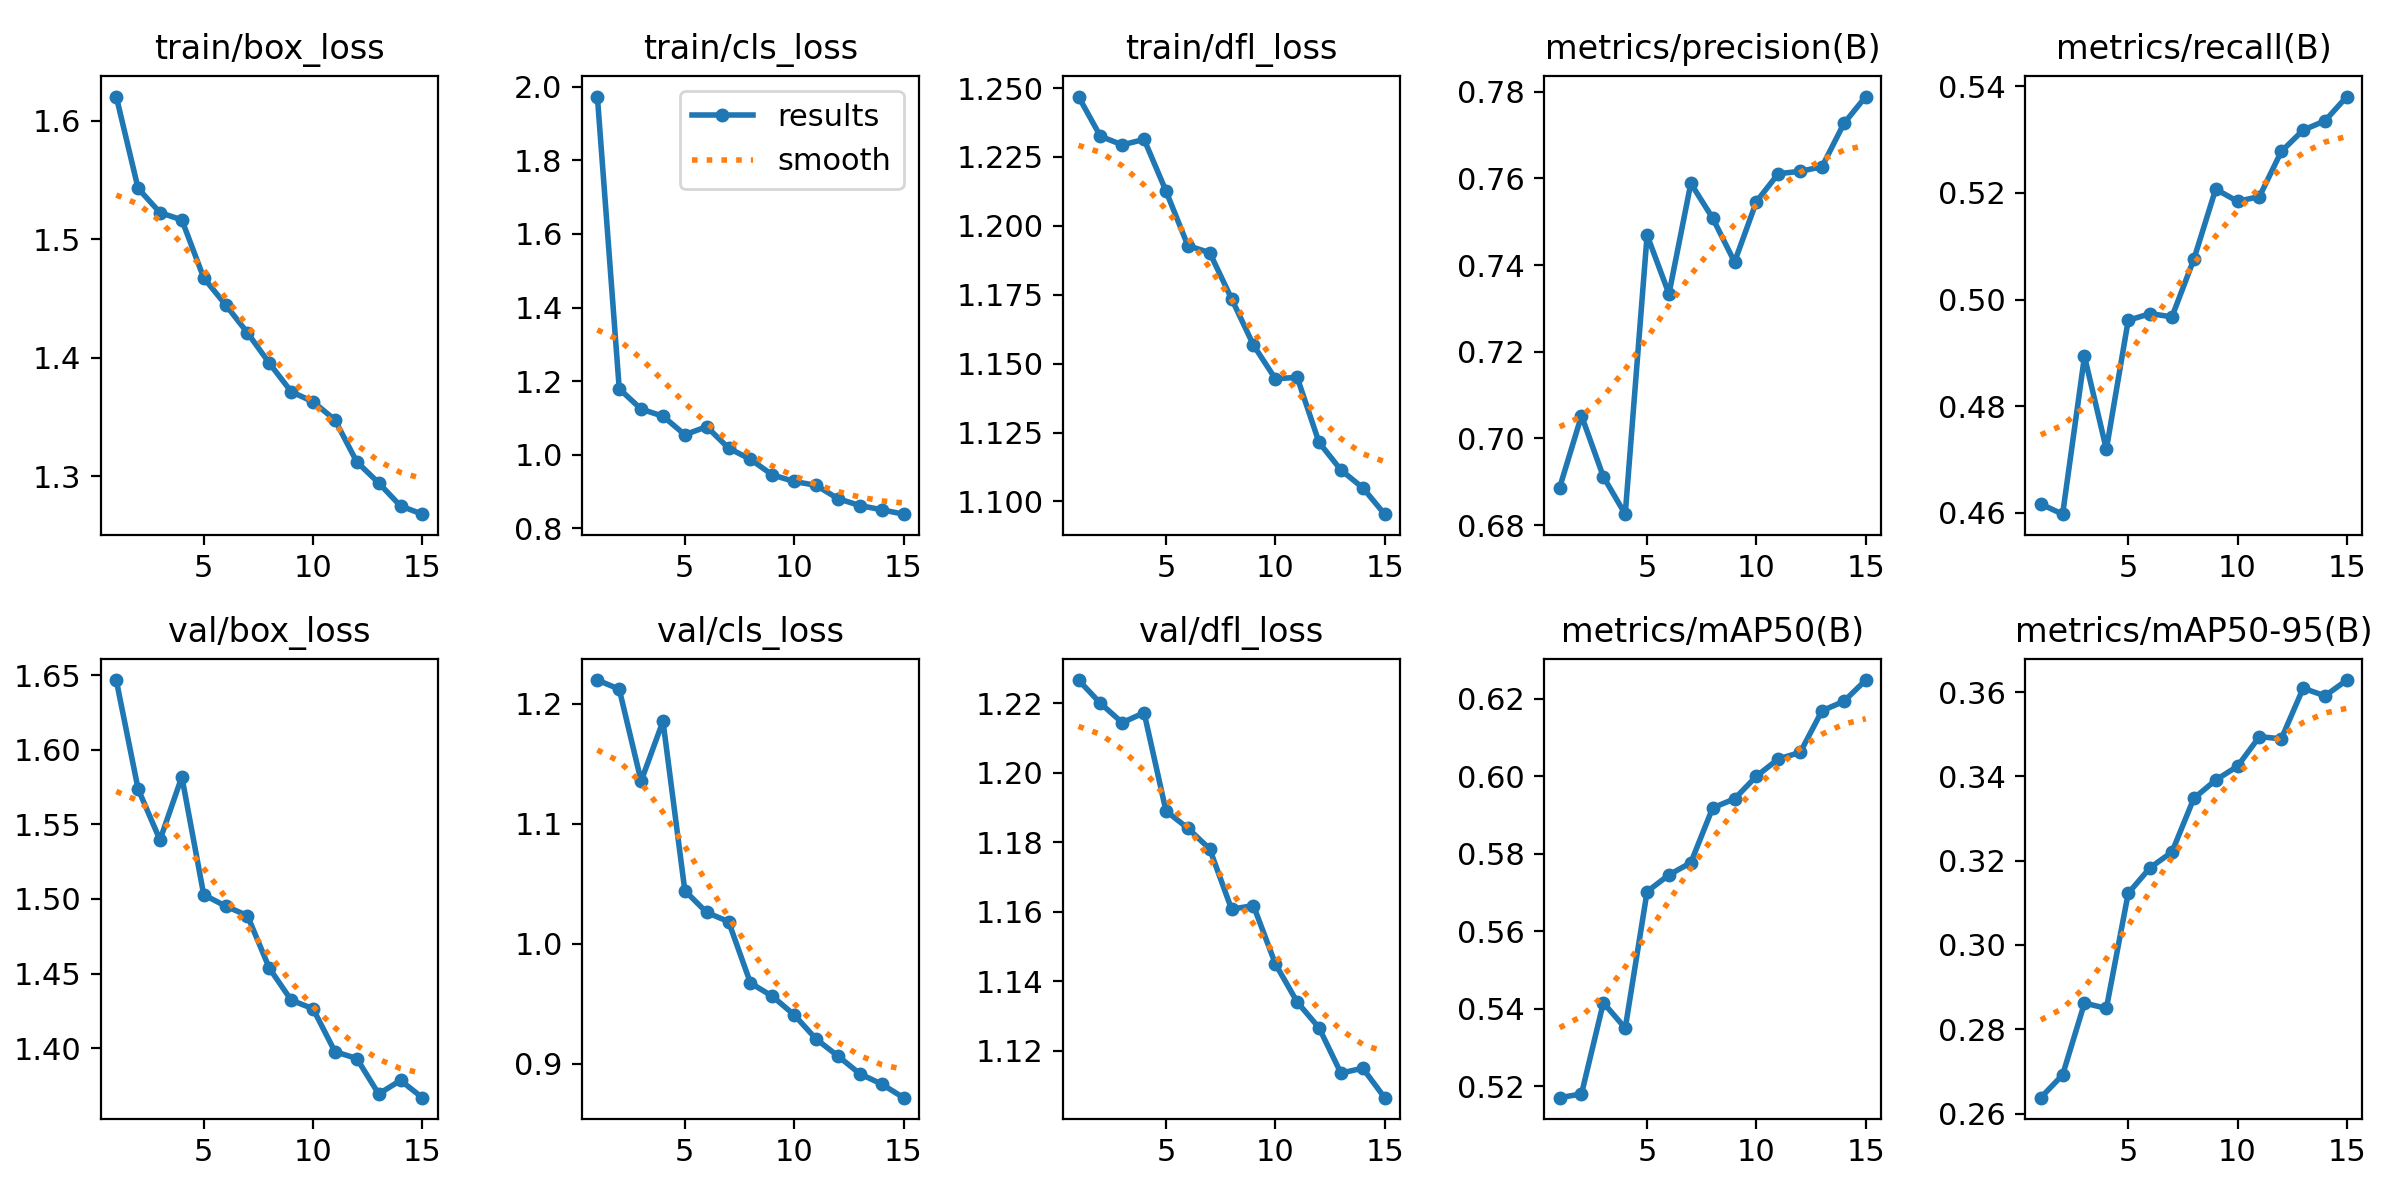

The table this chart was drawn from, first rows:
epoch, time, train/box_loss, train/cls_loss, train/dfl_loss, metrics/precision(B), metrics/recall(B), metrics/mAP50(B), metrics/mAP50-95(B), val/box_loss, val/cls_loss, val/dfl_loss, lr/pg0, lr/pg1, lr/pg2
1, 640.1, 1.62, 1.973, 1.247, 0.6886, 0.4616, 0.5171, 0.2638, 1.647, 1.22, 1.227, 0.000552, 0.000552, 0.000552
2, 1343, 1.543, 1.179, 1.233, 0.7052, 0.4597, 0.5181, 0.2692, 1.574, 1.212, 1.22, 0.001035, 0.001035, 0.001035
3, 2054, 1.522, 1.124, 1.229, 0.6911, 0.4893, 0.5416, 0.2862, 1.54, 1.136, 1.214, 0.001444, 0.001444, 0.001444
4, 2763, 1.516, 1.105, 1.231, 0.6825, 0.4719, 0.535, 0.2849, 1.582, 1.186, 1.217, 0.001337, 0.001337, 0.001337
5, 3504, 1.467, 1.054, 1.213, 0.7469, 0.4961, 0.5703, 0.3123, 1.503, 1.044, 1.189, 0.001227, 0.001227, 0.001227
6, 4196, 1.445, 1.076, 1.193, 0.7333, 0.4974, 0.5746, 0.3183, 1.495, 1.026, 1.184, 0.001117, 0.001117, 0.001117
7, 4885, 1.421, 1.018, 1.19, 0.7589, 0.4968, 0.5777, 0.3221, 1.489, 1.018, 1.178, 0.001007, 0.001007, 0.001007
8, 5567, 1.395, 0.9875, 1.174, 0.7508, 0.5075, 0.5919, 0.3348, 1.454, 0.9672, 1.161, 0.0008968, 0.0008968, 0.0008968
9, 6250, 1.371, 0.9452, 1.157, 0.7407, 0.5207, 0.5942, 0.3391, 1.432, 0.9562, 1.162, 0.0007868, 0.0007868, 0.0007868
10, 6943, 1.363, 0.9272, 1.145, 0.7547, 0.5184, 0.6001, 0.3424, 1.426, 0.9407, 1.145, 0.0006768, 0.0006768, 0.0006768
11, 7625, 1.348, 0.9168, 1.145, 0.7611, 0.5193, 0.6045, 0.3494, 1.398, 0.9205, 1.134, 0.0005668, 0.0005668, 0.0005668
12, 7967, 1.312, 0.8807, 1.121, 0.7616, 0.5278, 0.6062, 0.3489, 1.393, 0.9063, 1.127, 0.0004568, 0.0004568, 0.0004568
13, 8298, 1.294, 0.8618, 1.111, 0.7627, 0.5318, 0.617, 0.3609, 1.369, 0.8916, 1.114, 0.0003467, 0.0003467, 0.0003467
14, 8631, 1.275, 0.8505, 1.105, 0.7727, 0.5335, 0.6194, 0.3591, 1.378, 0.8829, 1.115, 0.0002367, 0.0002367, 0.0002367
15, 8963, 1.268, 0.8384, 1.095, 0.7789, 0.5381, 0.6249, 0.3629, 1.367, 0.8716, 1.106, 0.0001267, 0.0001267, 0.0001267
